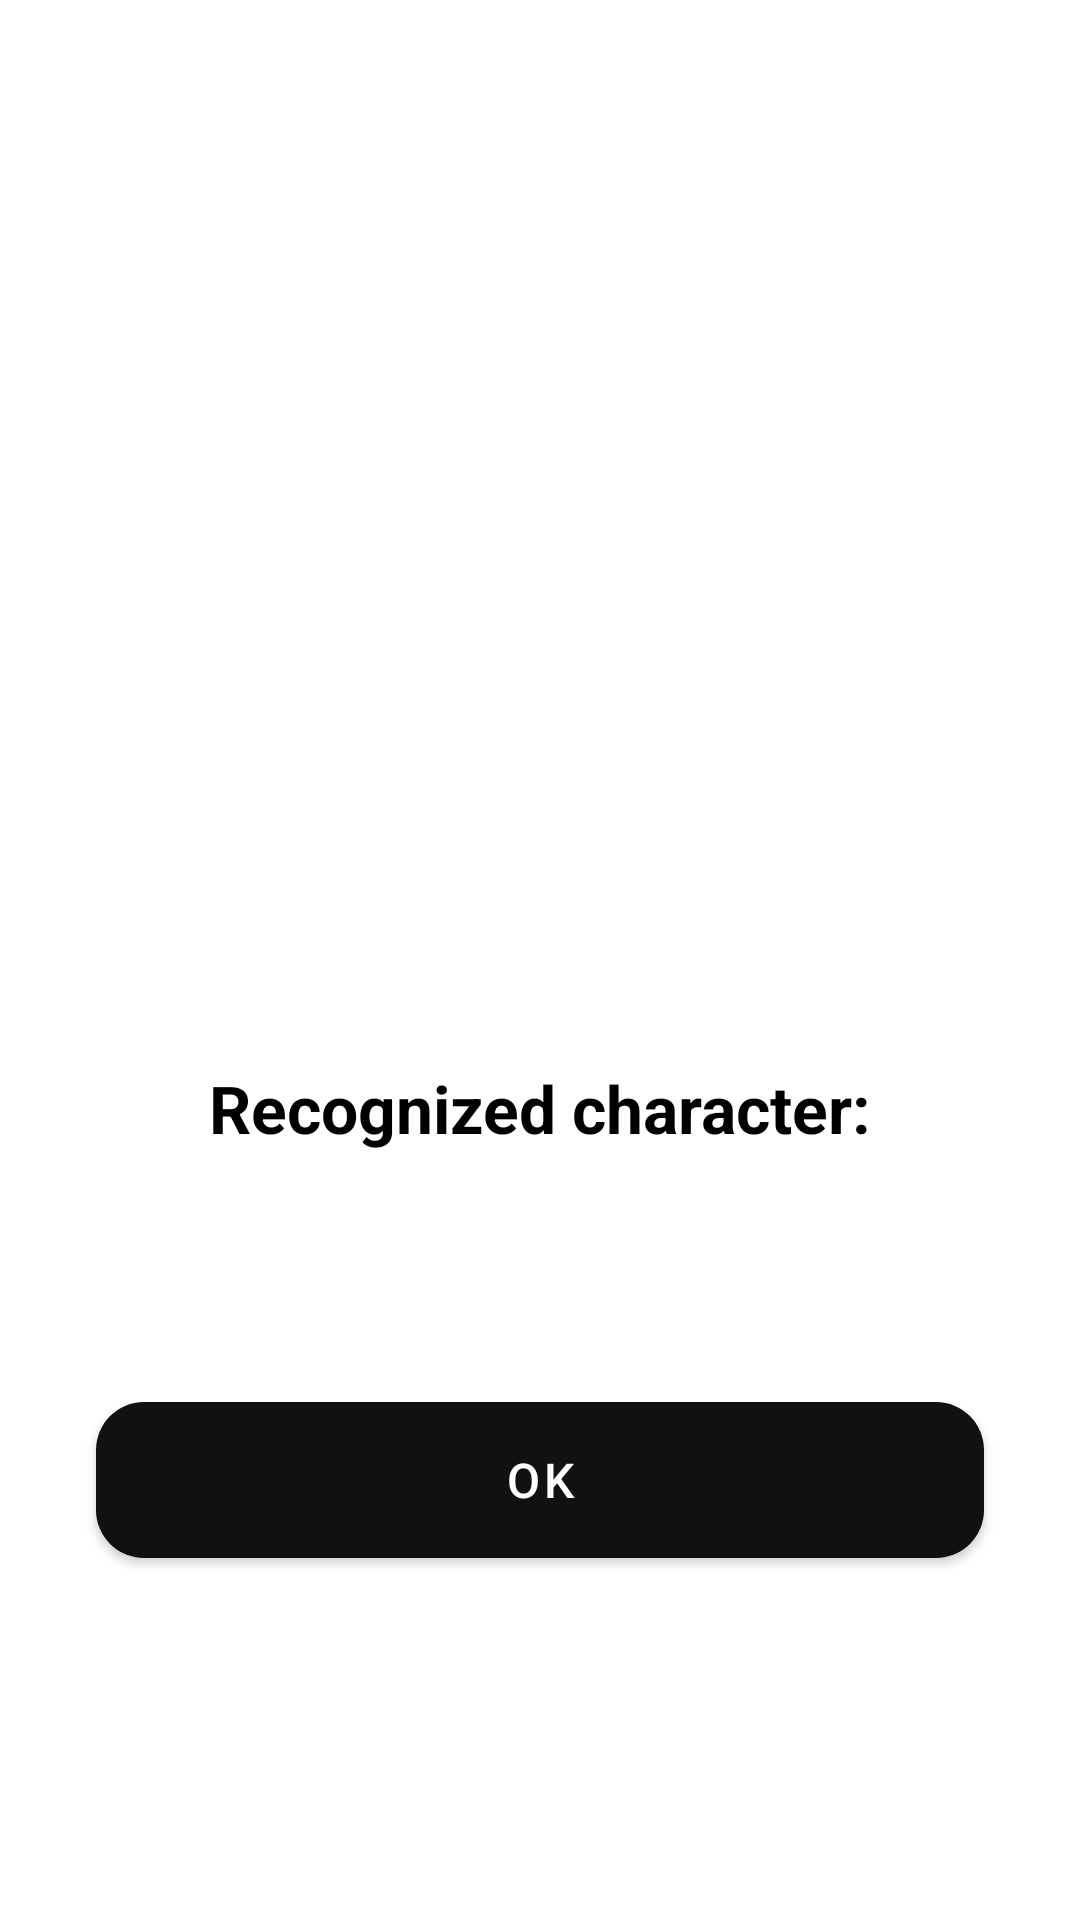

Produce the Android XML layout that renders to this screen, including the resource entries it uses.
<!-- AndroidManifest.xml: application theme Theme.App.Main -->
<!-- res/layout/dialog_successfully_recognized_message.xml -->
<?xml version="1.0" encoding="utf-8"?>
<RelativeLayout xmlns:android="http://schemas.android.com/apk/res/android"
    xmlns:app="http://schemas.android.com/apk/res-auto"
    android:layout_width="match_parent"
    android:layout_height="wrap_content"
    xmlns:tools="http://schemas.android.com/tools"
    android:layout_marginHorizontal="32dp"
    android:gravity="center">

    <androidx.appcompat.widget.AppCompatImageView
        android:id="@+id/ivResult"
        android:layout_margin="24dp"
        android:layout_centerHorizontal="true"
        android:background="@drawable/bg_border_black"
        android:layout_width="200dp"
        android:layout_height="200dp"
        tools:src="@drawable/ic_success"
        android:contentDescription="" />

    <View
        android:id="@+id/resultViewBg"
        android:layout_margin="24dp"
        android:layout_centerHorizontal="true"
        android:background="@drawable/bg_border_black"
        android:layout_width="200dp"
        android:layout_height="200dp" />

    <androidx.appcompat.widget.AppCompatTextView
        android:id="@+id/tvTitle"
        android:layout_below="@+id/ivResult"
        android:layout_width="match_parent"
        android:layout_height="wrap_content"
        android:paddingHorizontal="32dp"
        android:layout_marginTop="16dp"
        android:gravity="center_horizontal"
        android:text="@string/recognized_character"
        android:textColor="@color/black"
        android:textSize="22sp"
        android:textStyle="bold" />

    <androidx.appcompat.widget.AppCompatTextView
        android:id="@+id/tvDescription"
        android:layout_width="match_parent"
        android:layout_height="wrap_content"
        android:layout_below="@+id/tvTitle"
        android:layout_marginStart="16dp"
        android:layout_marginTop="16dp"
        android:layout_marginEnd="16dp"
        android:layout_marginBottom="16dp"
        android:gravity="center_horizontal"
        android:paddingHorizontal="32dp"
        android:textColor="@color/black"
        android:textSize="22sp"
        tools:text="1"/>

    <com.google.android.material.button.MaterialButton
        android:id="@+id/btnGotIt"
        style="@style/Widget.App.Button.Primary"
        android:layout_width="match_parent"
        android:layout_height="64dp"
        android:layout_marginHorizontal="32dp"
        android:layout_marginTop="16dp"
        android:layout_marginBottom="24dp"
        android:layout_below="@+id/tvDescription"
        android:text="@string/btn_ok_text"
        android:textSize="16sp"
        app:cornerRadius="16dp" />

</RelativeLayout>
<!-- resources referenced by this layout -->
<resources>
  <item name="black" type="color">#000000</item>
  <!-- drawable ic_success (drawable) -->
  <vector xmlns:android="http://schemas.android.com/apk/res/android"
      android:width="68dp"
      android:height="68dp"
      android:viewportWidth="68"
      android:viewportHeight="68">
    <path
        android:pathData="M34,0.667C15.6,0.667 0.667,15.6 0.667,34C0.667,52.4 15.6,67.333 34,67.333C52.4,67.333 67.333,52.4 67.333,34C67.333,15.6 52.4,0.667 34,0.667ZM24.967,48.3L13,36.333C11.7,35.033 11.7,32.933 13,31.633C14.3,30.333 16.4,30.333 17.7,31.633L27.333,41.233L50.267,18.3C51.567,17 53.667,17 54.967,18.3C56.267,19.6 56.267,21.7 54.967,23L29.667,48.3C28.4,49.6 26.267,49.6 24.967,48.3Z"
        android:fillColor="#3BC10C"/>
  </vector>
  <string name="btn_ok_text">OK</string>
  <string name="recognized_character">Recognized character:</string>
  <style name="Widget.App.Button.Primary" parent="Widget.MaterialComponents.Button">
          <item name="android:textColor">@color/primary_on_button</item>
          <item name="cornerRadius">16dp</item>
          <item name="android:textAllCaps">false</item>
          <item name="backgroundTint">@color/color_primary_button</item>
          <item name="rippleColor">@color/color_ripple_button_primary</item>
      </style>
  <style name="Theme.App.Main" parent="Theme.MaterialComponents.DayNight.NoActionBar">
          <item name="android:windowBackground">@null</item>
          <item name="android:navigationBarColor">@android:color/transparent</item>
          <item name="android:statusBarColor">@color/status_bar</item>
      </style>
  <color name="primary_on_button">@color/white_primary</color>
  <color name="status_bar">#33000000</color>
  <color name="white_primary">#FFFFFF</color>
</resources>
